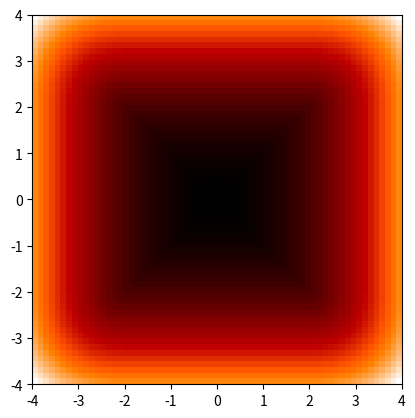

Reproduce this figure in Python.
import numpy as np

from scipy.special import erf

def state_to_T(state):
    return np.array([[np.cos(state[2]), -np.sin(state[2]), state[0]], [np.sin(state[2]), np.cos(state[2]), state[1]],
                     [0, 0, 1]])

def T_to_state(T):
    return np.array([T[0, 2], T[1, 2], np.arctan2(T[1, 0], T[0, 0])])


def SE2_motion(T, u, dt):
    exp_uhat = exp_hat(u,dt)
    T_next = T @ exp_uhat
    return T_next


def exp_hat(u, dt):
    u_hat = np.array([[0, -u[2], u[0]], [u[2], 0, u[1]], [0, 0, 0]])
    u_hat_sq = u_hat @ u_hat
    if u[2] == 0:
        exp_uhat = np.identity(3) + dt * u_hat + dt**2 * u_hat_sq / 2
    else:
        exp_uhat = np.identity(3) + np.sin(u[2] * dt) / u[2] * u_hat + (1 - np.cos(u[2] * dt)) / u[2]**2 * u_hat_sq
    return exp_uhat

def unicycle_dyn(state,u,dt):
    T = state_to_T(state)
    T_next = SE2_motion(T,u,dt)
    state_next = T_to_state(T_next)
    return state_next


def l_function(x, psi, r, p_x):
    if x < 0:
        l_1_low, l_2_up = - x / np.tan(psi), x / np.tan(psi)
    elif 0 <= x < p_x:
        l_1_low, l_2_up = 0, 0
    elif p_x <= x < r:
        l_1_low = np.tan(np.pi / 4 + psi / 2) * x - r / np.cos(psi)
        l_2_up = - np.tan(np.pi / 4 + psi / 2) * x + r / np.cos(psi)
    else:
        l_1_low, l_2_up = r * np.tan(psi), -r * np.tan(psi)

    if x < r:
        l_1_up, l_2_low = - (x - r) / np.tan(psi) + r * np.tan(psi), (x - r) / np.tan(psi) - r * np.tan(psi)
    else:
        l_1_up, l_2_low = r * np.tan(psi), -r * np.tan(psi)
    return l_1_low, l_1_up, l_2_low, l_2_up


def triangle_SDF(q, psi, r):
    x, y = q[0], q[1]
    p_x = r / (1 + np.sin(psi))

    a_1, a_2, a_3 = np.array([-1, 1 / np.tan(psi)]), np.array([-1, -1 / np.tan(psi)]), np.array([1, 0])
    b_1, b_2, b_3 = 0, 0, -r
    q_1, q_2, q_3 = np.array([r, r * np.tan(psi)]), np.array([r, -r * np.tan(psi)]), np.array([0, 0])
    l_1_low, l_1_up, l_2_low, l_2_up = l_function(x, psi, r, p_x)
    if y >= l_1_up:
        # P_1
        SDF, Grad = np.linalg.norm(q - q_1), (q - q_1) / np.linalg.norm(q - q_1)
    elif l_1_low <= y < l_1_up:
        # D_1
        SDF, Grad = (a_1 @ q + b_1) / np.linalg.norm(a_1), a_1 / np.linalg.norm(a_1)
    elif x < 0 and l_2_up <= y < l_1_low:
        # P_3
        SDF, Grad = np.linalg.norm(q - q_3), (q - q_3) / np.linalg.norm(q - q_3)
    elif x > p_x and l_2_up <= y < l_1_low:
        # D_3
        SDF, Grad = (a_3 @ q + b_3) / np.linalg.norm(a_3), a_3 / np.linalg.norm(a_3)
    elif y < l_2_up and y > l_2_low:
        # D_2
        SDF, Grad = (a_2 @ q + b_2) / np.linalg.norm(a_2), a_2 / np.linalg.norm(a_2)
    else:
        # P_2
        SDF, Grad = np.linalg.norm(q - q_2), (q - q_2) / np.linalg.norm(q - q_2)
    return SDF, Grad

def circle_SDF(q, r):
    SDF, Grad = np.linalg.norm(q) ** 2 - r ** 2, 2 * q
    return SDF, Grad

def Gaussian_CDF(x, kap):
    Psi = (1 + erf(x / (np.sqrt(2) * kap) - 2)) / 2
    Psi_der = 1 / (np.sqrt(2 * np.pi) * kap) * np.exp(- (x / (np.sqrt(2) * kap) - 2) ** 2)
    return Psi, Psi_der

def diff_FoV_land(x,y,n_y,r,kap,std):
    V_jj_inv = np.zeros((2 * n_y, 2 * n_y)) 
    for j in range(n_y):
        q = x[:2] - y[j * 2: j * 2 + 2].T
        SDF, Grad = circle_SDF(q,r)
        Phi, Phi_der =  Gaussian_CDF(SDF, kap)
        V_jj_inv[2 * j, 2 * j] = 1 / (std ** 2) * (1 - Phi)
        V_jj_inv[2 * j + 1, 2 * j+1] = 1 / (std ** 2) * (1 - Phi)
    return V_jj_inv

# [redacted]
def square_SDF(q, length=2):
    q_bound = np.square(q) - length ** 2  # TODO: check whether to use square
    return np.linalg.norm(np.maximum(q_bound, 0)) + np.minimum(np.amax(q_bound, axis=1), 0)

def diff_FoV_land_square(x ,y ,n_y ,length ,kap ,std):
    V_jj_inv = np.zeros((2 * n_y, 2 * n_y))
    for j in range(n_y):
        q = x[:2] - y[j * 2: j * 2 + 2].T
        SDF = square_SDF(q, length)
        Phi, Phi_der =  Gaussian_CDF(SDF, kap)
        V_jj_inv[2 * j, 2 * j] = 1 / (std ** 2) * (1 - Phi)
        V_jj_inv[2 * j + 1, 2 * j+1] = 1 / (std ** 2) * (1 - Phi)
    return V_jj_inv

if __name__ == '__main__':
    import matplotlib.pyplot as plt
    density = 8
    a = np.ones((density*8+1, density*8+1))
    for i in np.linspace(-4, 4, density*8+1):
        for j in np.linspace(-4, 4, density*8+1):
            a[int((i+4)*density), int((j+4)*density)] = square_SDF(np.array([[i, j]]))

    fig, ax = plt.subplots()
    plt.imshow(a, cmap='gist_heat', extent=[-4,4,-4,4])
    plt.show()